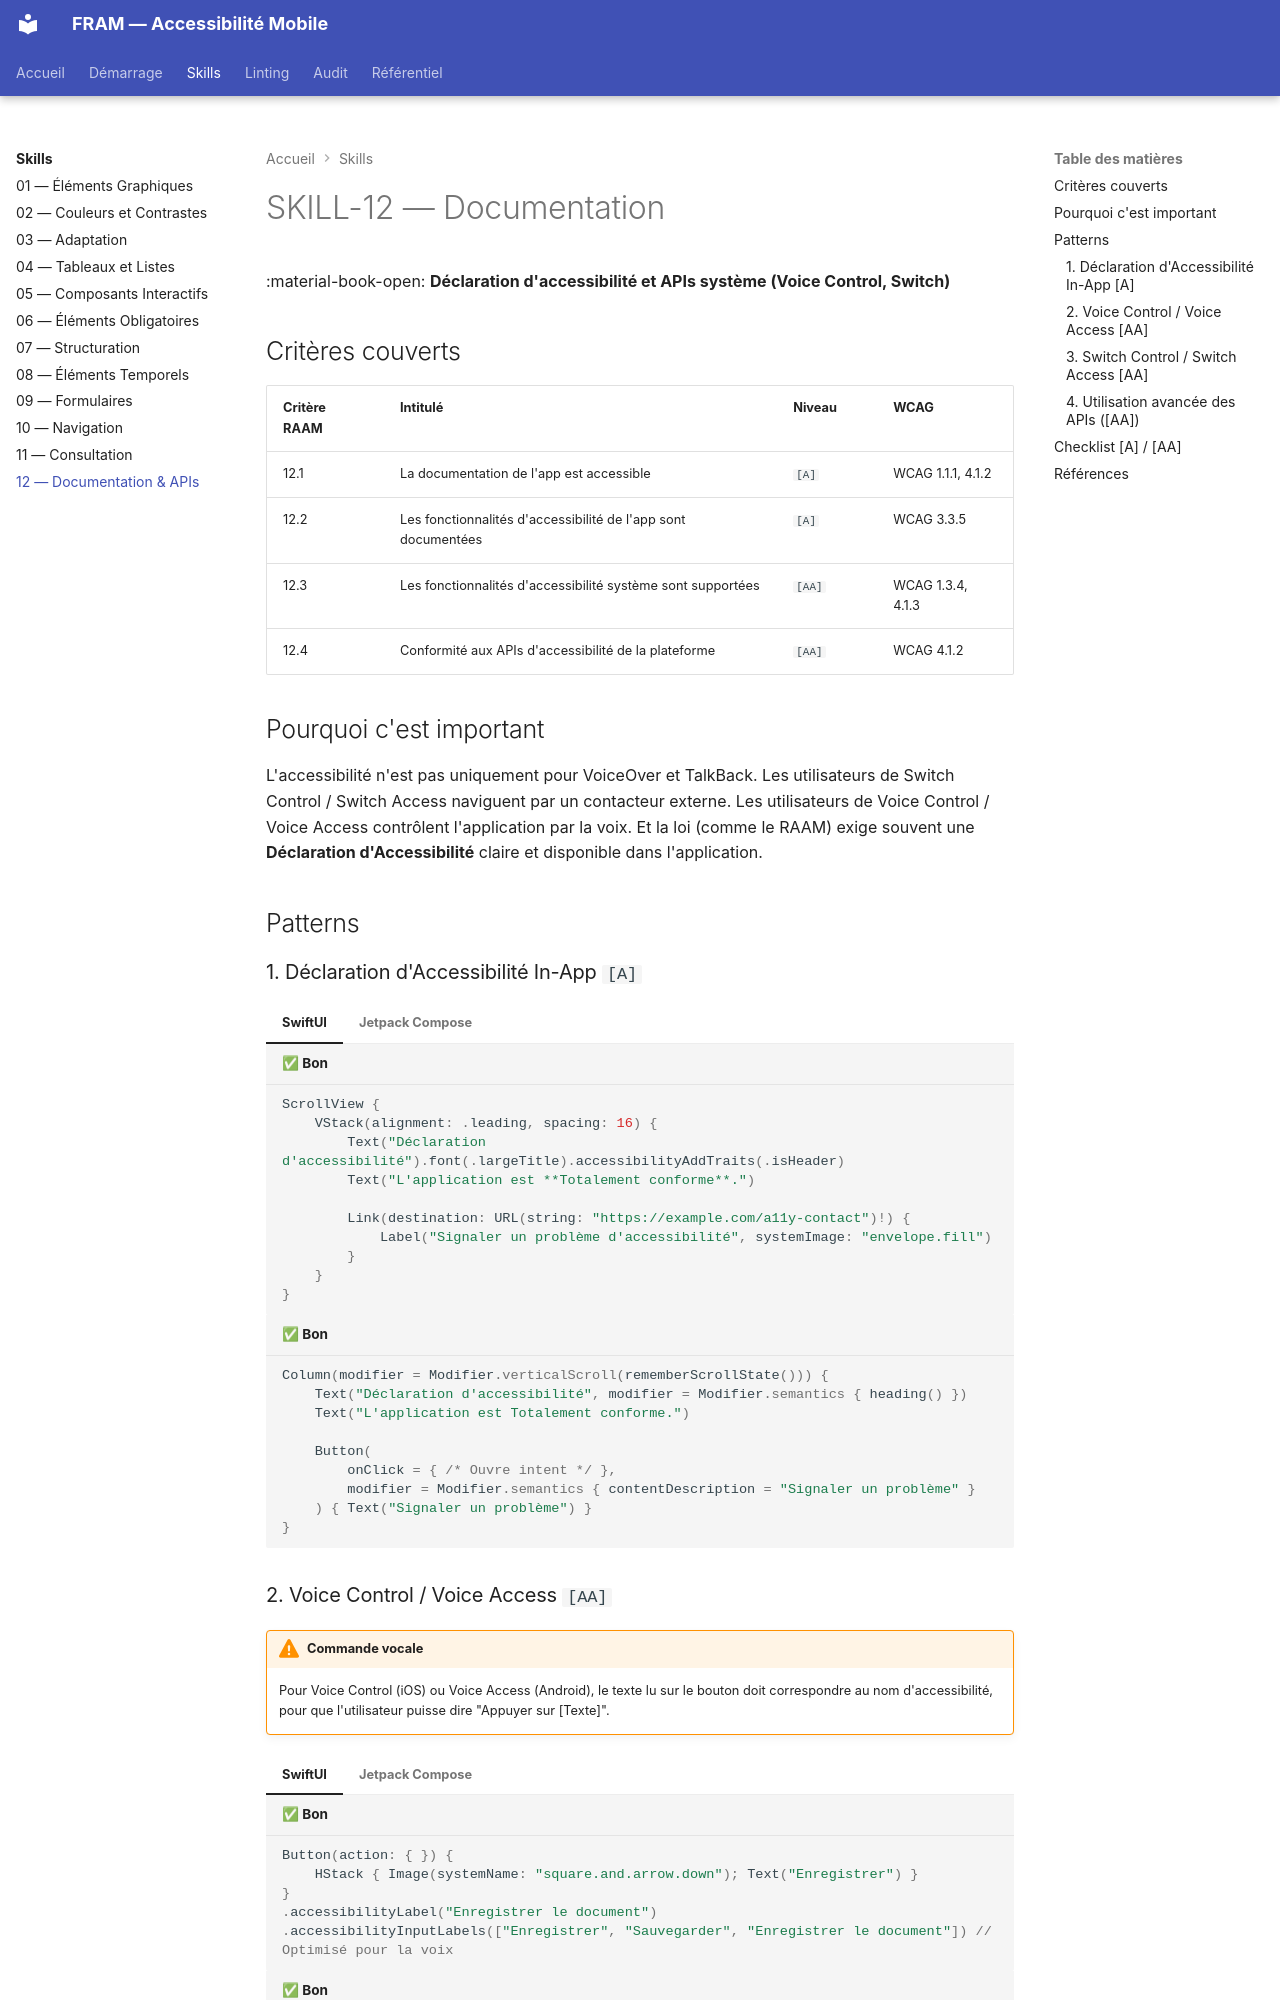

repository: cleawrence/mobile-ally-framework · page: skills/skill-12/index.html · generator: mkdocs

---
tags:
  - niveau-a
  - niveau-aa
  - skill-12
---

# SKILL-12 — Documentation

:material-book-open: **Déclaration d'accessibilité et APIs système (Voice Control, Switch)**

## Critères couverts

| Critère RAAM | Intitulé | Niveau | WCAG |
|---|---|---|---|
| 12.1 | La documentation de l'app est accessible | `[A]` | WCAG 1.1.1, 4.1.2 |
| 12.2 | Les fonctionnalités d'accessibilité de l'app sont documentées | `[A]` | WCAG 3.3.5 |
| 12.3 | Les fonctionnalités d'accessibilité système sont supportées | `[AA]` | WCAG 1.3.4, 4.1.3 |
| 12.4 | Conformité aux APIs d'accessibilité de la plateforme | `[AA]` | WCAG 4.1.2 |

## Pourquoi c'est important

L'accessibilité n'est pas uniquement pour VoiceOver et TalkBack. Les utilisateurs de Switch Control / Switch Access naviguent par un contacteur externe. Les utilisateurs de Voice Control / Voice Access contrôlent l'application par la voix. Et la loi (comme le RAAM) exige souvent une **Déclaration d'Accessibilité** claire et disponible dans l'application.

## Patterns

### 1. Déclaration d'Accessibilité In-App `[A]`

=== "SwiftUI"
    ```swift title="✅ Bon"
    ScrollView {
        VStack(alignment: .leading, spacing: 16) {
            Text("Déclaration d'accessibilité").font(.largeTitle).accessibilityAddTraits(.isHeader)
            Text("L'application est **Totalement conforme**.")
            
            Link(destination: URL(string: "https://example.com/a11y-contact")!) {
                Label("Signaler un problème d'accessibilité", systemImage: "envelope.fill")
            }
        }
    }
    ```

=== "Jetpack Compose"
    ```kotlin title="✅ Bon"
    Column(modifier = Modifier.verticalScroll(rememberScrollState())) {
        Text("Déclaration d'accessibilité", modifier = Modifier.semantics { heading() })
        Text("L'application est Totalement conforme.")
        
        Button(
            onClick = { /* Ouvre intent */ },
            modifier = Modifier.semantics { contentDescription = "Signaler un problème" }
        ) { Text("Signaler un problème") }
    }
    ```
